Run: headless pygame with SDL's dummy video driver; simulated clock (each Clock.tick advances the game by its frame time, no real sleeping); random seed 0; keys injected as events and as key.get_pressed() state; mouse plan: one left click at the window centre at the start of phase 2, then a move to the lower-right quarter at the start of phase 3.
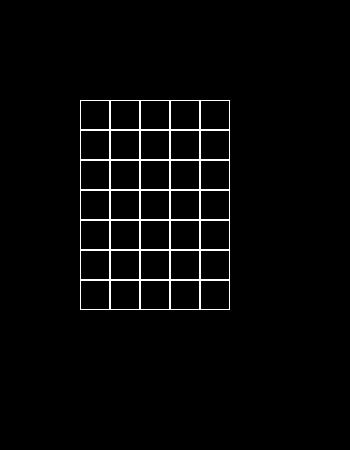
Frame 1 of 4 · flips 1–60 · no input
Frame 2 of 4 · flips 61–180 · clicked the window centre · tapped SPACE, RETURN · held RIGHT (→), D · screen unchanged from frame 1, image omitted
Frame 3 of 4 · flips 181–300 · moved the mouse to the lower-right quarter · held DOWN (↓), S · screen unchanged from frame 2, image omitted
Frame 4 of 4 · flips 301–420 · held LEFT (←), A, UP (↑), W · screen unchanged from frame 3, image omitted

The pygame program that drew these frames:

import pygame


class Board:
    def __init__(self, width, height):
        self.width = width
        self.height = height
        self.board = [[0] * width for _ in range(height)]
        self.left = 80
        self.top = 100
        self.cell_size = 30

    def set_view(self, left, top, cell_size):
        self.left = left
        self.top = top
        self.cell_size = cell_size

    def render(self, screen):
        colors = [pygame.Color('black'), pygame.Color('white')]
        for y in range(self.height):
            for x in range(self.width):
                pygame.draw.rect(screen, colors[self.board[y][x]],
                                 (x * self.cell_size + self.left, y * self.cell_size + self.top,
                                  self.cell_size, self.cell_size))
                pygame.draw.rect(screen, colors[1],
                                 (x * self.cell_size + self.left, y * self.cell_size + self.top,
                                  self.cell_size, self.cell_size), 1)

    def get_cell(self, mouse_pos):
        cell_x = (mouse_pos[0] - self.left) // self.cell_size
        cell_y = (mouse_pos[1] - self.top) // self.cell_size
        if cell_x < 0 or cell_x >= self.width or cell_y < 0 or cell_y >= self.height:
            return None
        return cell_x, cell_y

    def on_click(self, cell_coords):
        pass

    def get_click(self, mouse_pos):
        cell = self.get_cell(mouse_pos)
        self.on_click(cell)


size = width, height = 350, 450
screen = pygame.display.set_mode(size)
screen.fill('black')
board = Board(5, 7)
running = True
while running:
    for event in pygame.event.get():
        if event.type == pygame.QUIT:
            running = False
        if event.type == pygame.MOUSEBUTTONDOWN:
            print(board.get_cell(event.pos))
    screen.fill('black')
    board.render(screen)
    pygame.display.flip()
